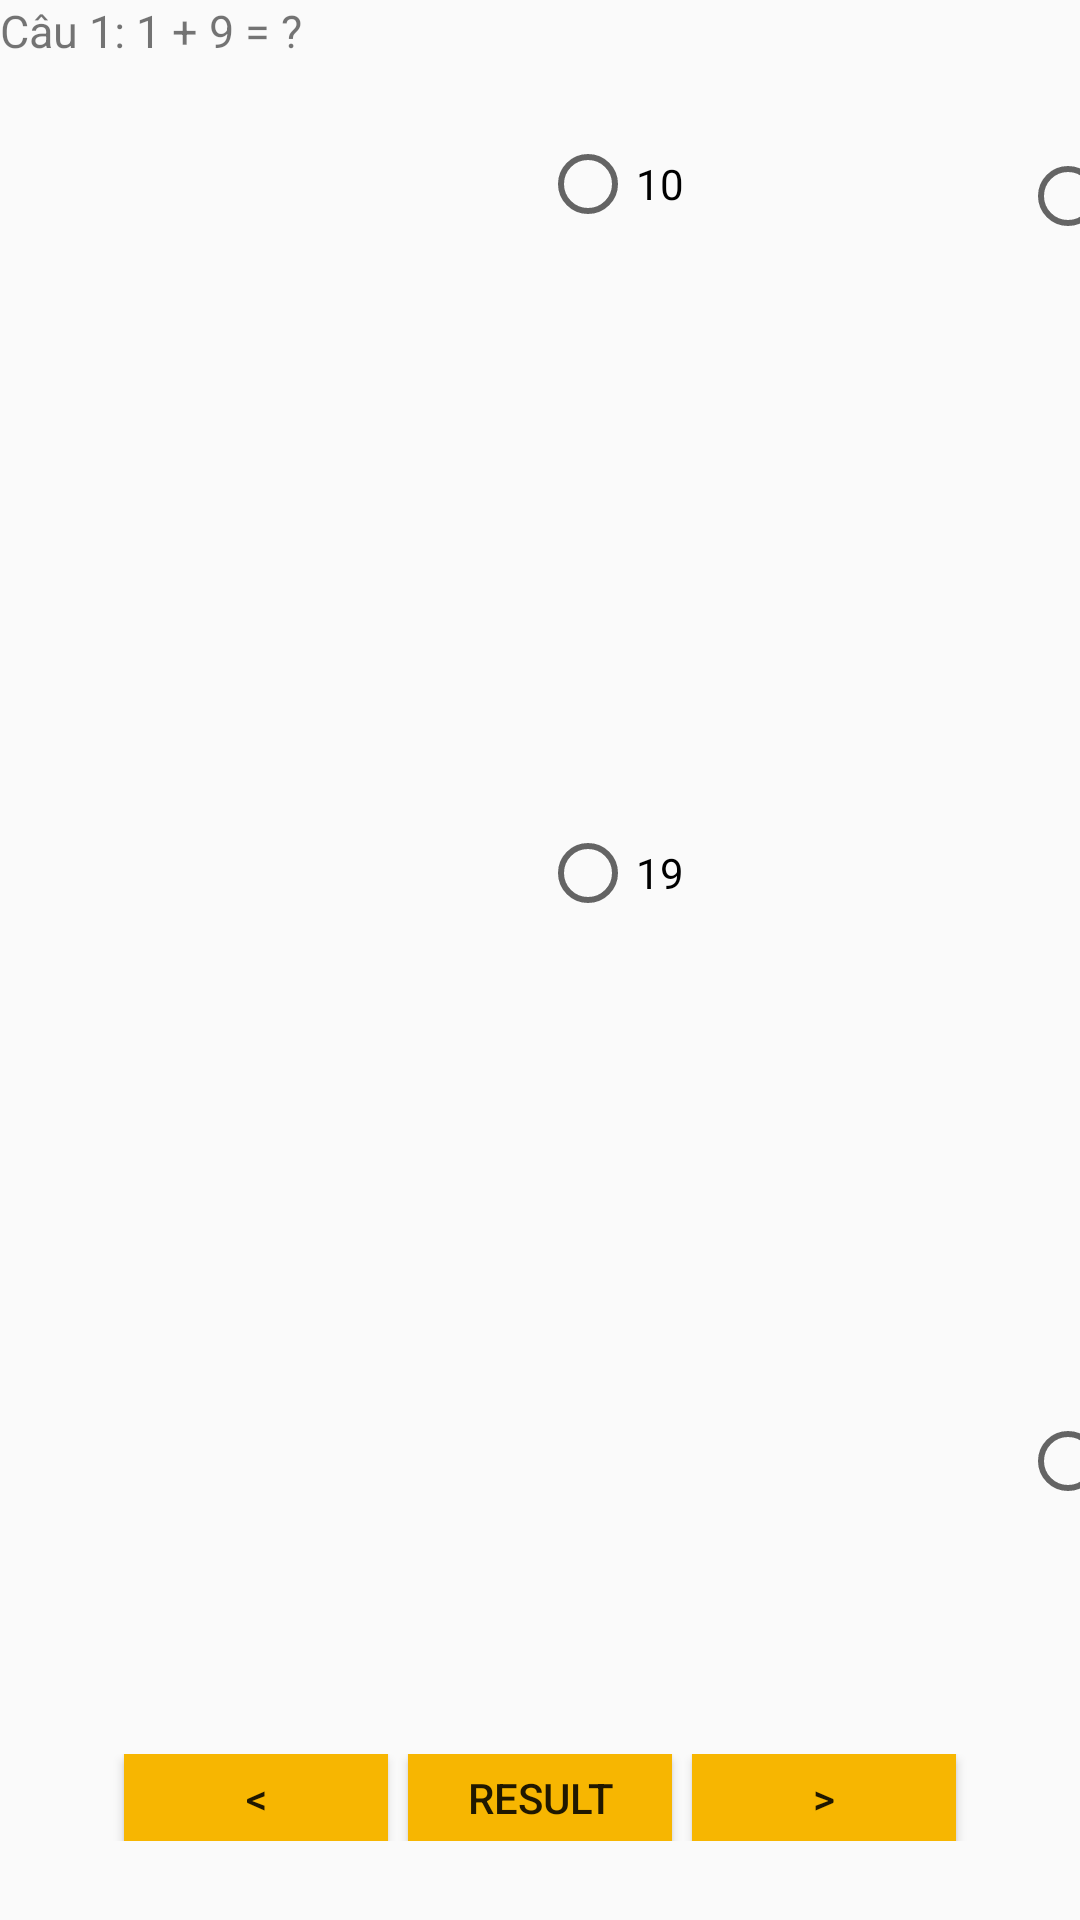

Produce the Android XML layout that renders to this screen, including the resource entries it uses.
<!-- AndroidManifest.xml: application theme AppTheme -->
<!-- res/layout/activity_manhinh2.xml -->
<?xml version="1.0" encoding="utf-8"?>
<LinearLayout
    xmlns:android="http://schemas.android.com/apk/res/android"
    xmlns:tools="http://schemas.android.com/tools"
    android:id="@+id/activity_main"
    android:layout_width="match_parent"
    android:layout_height="match_parent"
    android:orientation="vertical"
    tools:context="com.example.vantrantrucphuong.manhinh2">

    <TextView
        android:textSize="15sp"
        android:layout_marginBottom="25dp"
        android:text="Câu 1: 1 + 9 = ?"
        android:layout_width="match_parent"
        android:layout_height="wrap_content"
        android:id="@+id/txtCauHoi"/>

    <RadioGroup
        android:id="@+id/radioGroup_1"
        android:paddingLeft="180dp"
        android:orientation="vertical"
        android:layout_width="match_parent"
        android:layout_height="wrap_content">
        <RadioButton
            android:id="@+id/rb_mh2_1_a"
            android:text="10"
            android:layout_width="wrap_content"
            android:layout_height="wrap_content"/>
        <RadioButton
            android:id="@+id/rb_mh2_1_b"
            android:text="91"
            android:layout_marginLeft="160dp"
            android:layout_marginTop="-30dp"
            android:layout_width="wrap_content"
            android:layout_height="wrap_content"/>
        <RadioButton
            android:id="@+id/rb_mh2_1_c"
            android:layout_marginVertical="@android:dimen/thumbnail_width"
            android:text="19"
            android:layout_width="wrap_content"
            android:layout_height="wrap_content"/>
        <RadioButton
            android:id="@+id/rb_mh2_1_d"
            android:text="20"
            android:layout_marginLeft="160dp"
            android:layout_marginTop="-30dp"
            android:layout_width="wrap_content"
            android:layout_height="wrap_content"/>
    </RadioGroup>

    <LinearLayout
        android:layout_marginTop="80dp"
        android:gravity="center"
        android:orientation="horizontal"
        android:layout_width="match_parent"
        android:layout_height="29dp">
        <Button
            android:id="@+id/btnPre"
            android:layout_width="wrap_content"
            android:layout_height="wrap_content"
            android:background="#F7B601"
            android:text="&lt;" />

        <Button
            android:id="@+id/btnResult"
            android:layout_width="wrap_content"
            android:layout_height="wrap_content"
            android:text="RESULT"
            android:background="#F7B601"
            android:layout_marginLeft="20px"/>

        <Button
            android:id="@+id/btnNext"
            android:layout_width="wrap_content"
            android:layout_height="wrap_content"
            android:layout_marginLeft="20px"

            android:background="#F7B601"
            android:text="&gt;" />

    </LinearLayout>
</LinearLayout>
<!-- resources referenced by this layout -->
<resources>
  <style name="AppTheme" parent="Base.Theme.AppCompat.Light.DarkActionBar">
          
          <item name="colorPrimary">@color/colorPrimary</item>
          <item name="colorPrimaryDark">@color/colorPrimaryDark</item>
          <item name="colorAccent">@color/colorAccent</item>
      </style>
  <!-- not gathered from this repository: default colours our renderer supplied (Android Studio template values) -->
  <color name="colorPrimary">#FF6200EE</color>
  <color name="colorPrimaryDark">#FF3700B3</color>
  <color name="colorAccent">#FF03DAC5</color>
</resources>
